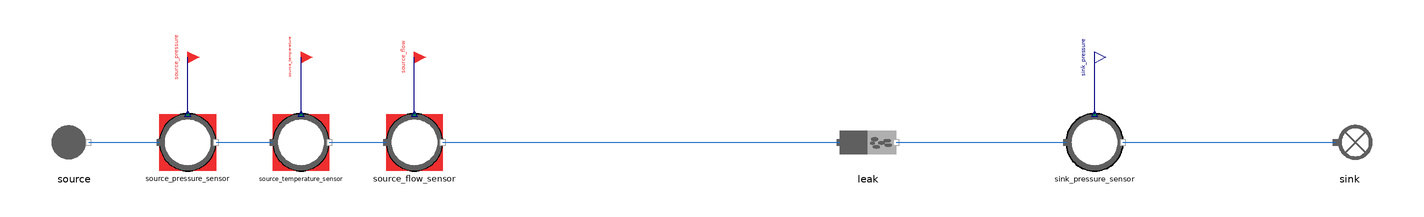

The Modelica model whose source follows is shown above as a component diagram (icons at their Placement, wires along their Line points).

model Leak_direct
  "MML4 isolated Leak direct test"
  extends MetroscopeModelingLibrary.Utilities.Icons.Tests.FlueGasesTestIcon;
  MetroscopeModelingLibrary.FlueGases.Pipes.Leak leak
    annotation (Placement(transformation(extent={{-10,-10},{10,10}}, rotation=0, origin={0,0})));
  MetroscopeModelingLibrary.FlueGases.BoundaryConditions.Source source(
    P_0=110000,
    Q_0=50,
    T_0=293.15,
    h_0=322465)
    annotation (Placement(transformation(extent={{-10,-10},{10,10}}, rotation=0, origin={-280,0})));
  MetroscopeModelingLibrary.SensorsControl.FlueGases.PressureSensor source_pressure_sensor(
    sensor_function="BC",
    causality="",
    show_causality=true,
    P_start=1.1,
    signal_unit="barA",
    display_unit="barA",
    P_0=110000,
    Q_0=50,
    h_0=322465)
    annotation (Placement(transformation(extent={{-10,-10},{10,10}}, rotation=0, origin={-240,0})));
  MetroscopeModelingLibrary.Utilities.Interfaces.BoundaryCondition source_pressure
    annotation (Placement(transformation(extent={{-4,-4},{4,4}}, rotation=0, origin={-240,30}), iconTransformation(extent={{-140,220},{-100,260}})));
  MetroscopeModelingLibrary.SensorsControl.FlueGases.TemperatureSensor source_temperature_sensor(
    sensor_function="BC",
    causality="",
    show_causality=true,
    T_start=20,
    signal_unit="degC",
    display_unit="degC",
    P_0=110000,
    Q_0=50,
    h_0=322465,
    T_0=293.15)
    annotation (Placement(transformation(extent={{-10,-10},{10,10}}, rotation=0, origin={-200,0})));
  MetroscopeModelingLibrary.Utilities.Interfaces.BoundaryCondition source_temperature
    annotation (Placement(transformation(extent={{-4,-4},{4,4}}, rotation=0, origin={-200,30}), iconTransformation(extent={{-140,175},{-100,215}})));
  MetroscopeModelingLibrary.SensorsControl.FlueGases.FlowSensor source_flow_sensor(
    sensor_function="BC",
    causality="",
    show_causality=true,
    Q_start=50,
    signal_unit="kg/s",
    display_unit="kg/s",
    P_0=110000,
    Q_0=50,
    h_0=322465)
    annotation (Placement(transformation(extent={{-10,-10},{10,10}}, rotation=0, origin={-160,0})));
  MetroscopeModelingLibrary.Utilities.Interfaces.BoundaryCondition source_flow
    annotation (Placement(transformation(extent={{-4,-4},{4,4}}, rotation=0, origin={-160,30}), iconTransformation(extent={{-140,130},{-100,170}})));
  MetroscopeModelingLibrary.SensorsControl.FlueGases.PressureSensor sink_pressure_sensor(
    sensor_function="Unidentified",
    causality="",
    show_causality=true,
    P_start=1.1,
    signal_unit="barA",
    display_unit="barA",
    P_0=110000,
    Q_0=50,
    h_0=500000)
    annotation (Placement(transformation(extent={{-10,-10},{10,10}}, rotation=0, origin={80,0})));
  MetroscopeModelingLibrary.Utilities.Interfaces.Observable sink_pressure
    annotation (Placement(transformation(extent={{-4,-4},{4,4}}, rotation=0, origin={80,30}), iconTransformation(extent={{100,220},{140,260}})));
  MetroscopeModelingLibrary.FlueGases.BoundaryConditions.Sink sink
    annotation (Placement(transformation(extent={{-10,-10},{10,10}}, rotation=0, origin={170,0})));
  input MetroscopeModelingLibrary.Utilities.Units.DifferentialPressure balance_pressure(start=0);
equation
  source.Xi_out = {0.768,0.232,0,0,0};
  leak.DP_input = balance_pressure;
  connect(source_pressure_sensor.P_sensor, source_pressure)
    annotation (Line(points={{-240,10},{-240,30}}, color={0,0,127}));
  connect(source.C_out, source_pressure_sensor.C_in)
    annotation (Line(points={{-275,0},{-250,0}}, color={28,108,200}));
  connect(source_temperature_sensor.T_sensor, source_temperature)
    annotation (Line(points={{-200,10},{-200,30}}, color={0,0,127}));
  connect(source_pressure_sensor.C_out, source_temperature_sensor.C_in)
    annotation (Line(points={{-230,0},{-210,0}}, color={28,108,200}));
  connect(source_flow_sensor.Q_sensor, source_flow)
    annotation (Line(points={{-160,10},{-160,30}}, color={0,0,127}));
  connect(source_temperature_sensor.C_out, source_flow_sensor.C_in)
    annotation (Line(points={{-190,0},{-170,0}}, color={28,108,200}));
  connect(source_flow_sensor.C_out, leak.C_in)
    annotation (Line(points={{-150,0},{-10,0}}, color={28,108,200}));
  connect(sink_pressure_sensor.P_sensor, sink_pressure)
    annotation (Line(points={{80,10},{80,30}}, color={0,0,127}));
  connect(leak.C_out, sink_pressure_sensor.C_in)
    annotation (Line(points={{10,0},{70,0}}, color={28,108,200}));
  connect(sink_pressure_sensor.C_out, sink.C_in)
    annotation (Line(points={{90,0},{165,0}}, color={28,108,200}));
  annotation (experiment(StopTime=1,Tolerance=1e-6), Diagram(coordinateSystem(preserveAspectRatio=false,extent={{-360,-300},{400,300}})), Documentation(info="<html><p>Approved MML4 sensor/interface structure: AirCompressor and Metroscopia CCGT/NPP. Illustrative initialization point, not plant calibration. Constant supported faults only. No correction or retry after first Dymola attempt.</p><p></p></html>"));
end Leak_direct;